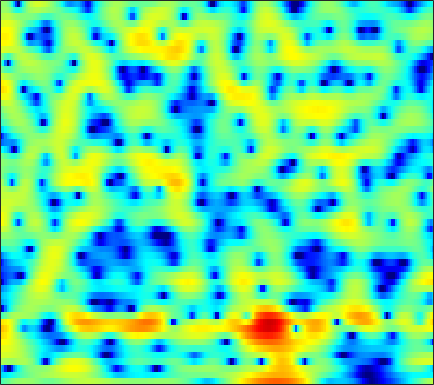

The file beside this chart, header and first rows:
-2.4336, -1.9568, -1.3726, -0.84063, -0.48779, -0.07641, 0.26499, 0.47973, 0.70443, 0.86097, 0.94342, 0.95819, 0.91835, 0.80954, 0.68434, 0.47429, 0.23465, 0.039913, -0.21648, -0.4551, -0.64684, -0.74462, -0.7899, -0.75266
-6.535, -6.219, -5.801, -5.356, -4.993, -4.467, -3.905, -3.465, -2.88, -2.309, -1.775, -1.402, -0.9491, -0.5487, -0.2804, 0.04013, 0.3226, 0.5131, 0.7475, 0.9633, 1.17, 1.321, 1.52, 1.718
-7.556, -9.659, -14.04, -24.14, -24.33, -13.8, -9.117, -6.822, -4.61, -3.017, -1.851, -1.186, -0.5327, -0.09312, 0.12, 0.2858, 0.3543, 0.3684, 0.3736, 0.4167, 0.5408, 0.7003, 1.014, 1.427
1.838, 1.583, 1.289, 1.092, 1.032, 1.076, 1.236, 1.391, 1.587, 1.707, 1.707, 1.605, 1.301, 0.7743, 0.2079, -0.83, -2.259, -3.683, -6.266, -10.16, -16.28, -17.4, -11.02, -6.682
3.282, 3.281, 3.238, 3.151, 3.057, 2.899, 2.708, 2.535, 2.253, 1.902, 1.469, 1.086, 0.4788, -0.2412, -0.8605, -1.789, -2.821, -3.634, -4.711, -5.661, -6.324, -6.564, -6.505, -6.105
4.022, 4.028, 3.963, 3.818, 3.666, 3.4, 3.068, 2.776, 2.33, 1.823, 1.258, 0.8002, 0.1411, -0.5725, -1.137, -1.92, -2.727, -3.34, -4.154, -4.943, -5.705, -6.253, -6.951, -7.611
5.069, 4.975, 4.765, 4.458, 4.168, 3.707, 3.159, 2.707, 2.056, 1.362, 0.6335, 0.06848, -0.7059, -1.494, -2.097, -2.909, -3.742, -4.382, -5.251, -6.125, -7.029, -7.74, -8.771, -9.962
6.311, 6.084, 5.648, 5.055, 4.516, 3.67, 2.703, 1.922, 0.8312, -0.2638, -1.295, -2.003, -2.85, -3.619, -4.186, -4.976, -5.869, -6.58, -7.612, -8.665, -9.595, -10.15, -10.62, -10.79
7.364, 7.054, 6.464, 5.623, 4.813, 3.441, 1.665, -0.01441, -2.782, -6.148, -9.178, -9.784, -8.532, -7.254, -6.796, -6.835, -7.567, -8.582, -10.7, -13.84, -18.52, -23.45, -22.83, -16.95
5.807, 5.649, 5.34, 4.857, 4.35, 3.423, 2.136, 0.9015, -1.031, -3.127, -4.697, -5.024, -4.512, -3.833, -3.621, -3.833, -4.701, -5.788, -7.815, -10.53, -13.88, -16.74, -21.18, -22.11
-2.264, -1.942, -1.061, -0.09988, 0.5318, 1.13, 1.482, 1.605, 1.621, 1.528, 1.385, 1.29, 1.146, 0.949, 0.7525, 0.3409, -0.2982, -0.9102, -1.885, -3.011, -4.158, -4.955, -5.611, -5.481
-21.52, -15.64, -10.05, -6.631, -4.797, -2.977, -1.635, -0.8719, -0.0969, 0.4618, 0.8851, 1.124, 1.325, 1.405, 1.406, 1.322, 1.152, 0.9799, 0.719, 0.4342, 0.1744, 0.02568, -0.07751, -0.031
-8.702, -8.243, -7.269, -6.09, -5.174, -3.983, -2.906, -2.179, -1.319, -0.5637, 0.06287, 0.457, 0.8922, 1.231, 1.423, 1.594, 1.695, 1.714, 1.675, 1.587, 1.458, 1.352, 1.183, 1.005
-7.471, -7.093, -6.449, -5.676, -5.047, -4.177, -3.303, -2.658, -1.823, -1.011, -0.2663, 0.2482, 0.8801, 1.441, 1.796, 2.177, 2.449, 2.568, 2.614, 2.532, 2.312, 2.064, 1.636, 1.094
-9.657, -9.105, -8.134, -7.082, -6.317, -5.346, -4.468, -3.819, -2.951, -2.046, -1.089, -0.3396, 0.6586, 1.593, 2.228, 2.96, 3.503, 3.788, 3.98, 3.942, 3.643, 3.233, 2.413, 1.245
-20.04, -15.86, -12.46, -10.35, -9.326, -8.518, -8.182, -8.129, -8.006, -7.373, -5.85, -4.31, -2.166, -0.2135, 1.052, 2.449, 3.524, 4.125, 4.652, 4.86, 4.76, 4.457, 3.73, 2.594
-14.3, -13.53, -12.39, -11.48, -11.11, -11.16, -12.06, -13.59, -17.63, -23.95, -15.72, -10.8, -6.44, -3.357, -1.556, 0.3391, 1.792, 2.632, 3.46, 3.986, 4.228, 4.239, 4.028, 3.591
-12.55, -12.05, -11.31, -10.61, -10.18, -9.782, -9.584, -9.493, -9.27, -8.706, -7.667, -6.577, -4.948, -3.318, -2.148, -0.7203, 0.5259, 1.326, 2.215, 2.908, 3.388, 3.622, 3.77, 3.729
-14.86, -12.85, -10.82, -9.357, -8.519, -7.674, -7.045, -6.673, -6.252, -5.847, -5.348, -4.926, -4.236, -3.378, -2.649, -1.591, -0.4927, 0.3114, 1.313, 2.182, 2.887, 3.287, 3.66, 3.838
-10.45, -9.07, -7.529, -6.361, -5.711, -5.119, -4.816, -4.751, -4.909, -5.301, -5.875, -6.383, -6.924, -6.835, -6.167, -4.635, -2.806, -1.478, 0.1166, 1.433, 2.481, 3.096, 3.689, 4.054
-4.127, -3.742, -3.251, -2.864, -2.678, -2.604, -2.775, -3.098, -3.821, -5, -6.888, -9.009, -13.9, -27, -17.75, -9.625, -5.357, -3.129, -0.9127, 0.7172, 1.925, 2.618, 3.298, 3.734
-1.158, -0.9726, -0.805, -0.7459, -0.7856, -0.9478, -1.245, -1.571, -2.128, -2.846, -3.667, -4.293, -4.981, -5.157, -4.82, -3.843, -2.578, -1.616, -0.4737, 0.4694, 1.198, 1.611, 2.023, 2.297
0.7268, 0.8109, 0.7788, 0.6093, 0.4116, 0.0772, -0.2921, -0.5544, -0.876, -1.113, -1.259, -1.305, -1.245, -1.08, -0.8853, -0.5523, -0.1967, 0.04208, 0.2772, 0.3886, 0.374, 0.279, 0.07601, -0.1229
2.999, 2.852, 2.44, 1.795, 1.183, 0.2514, -0.682, -1.245, -1.625, -1.488, -0.9825, -0.4863, 0.1787, 0.7508, 1.087, 1.386, 1.495, 1.431, 1.145, 0.5802, -0.3047, -1.191, -2.712, -4.527
4.883, 4.495, 3.671, 2.417, 1.113, -1.291, -4.863, -8.724, -12.5, -7.693, -3.629, -1.575, 0.2802, 1.478, 2.055, 2.458, 2.498, 2.31, 1.775, 0.8812, -0.4298, -1.728, -4.053, -7.368
4.614, 4.287, 3.597, 2.586, 1.587, -0.06591, -1.985, -3.321, -4.112, -3.33, -1.81, -0.7035, 0.4576, 1.232, 1.571, 1.724, 1.566, 1.254, 0.5835, -0.3226, -1.465, -2.413, -3.701, -4.856
3.639, 3.583, 3.352, 2.963, 2.595, 2.053, 1.529, 1.206, 0.9414, 0.8716, 0.9667, 1.064, 1.168, 1.165, 1.05, 0.7363, 0.2119, -0.3325, -1.259, -2.422, -3.79, -4.964, -6.602, -8.127
2.853, 3.015, 3.098, 3.061, 2.981, 2.829, 2.661, 2.541, 2.381, 2.232, 2.052, 1.887, 1.601, 1.2, 0.8134, 0.1566, -0.6748, -1.409, -2.553, -3.964, -5.657, -7.263, -10.12, -14.6
2.396, 2.563, 2.639, 2.614, 2.567, 2.514, 2.498, 2.503, 2.514, 2.49, 2.36, 2.185, 1.794, 1.205, 0.6425, -0.2854, -1.359, -2.226, -3.386, -4.49, -5.522, -6.254, -7.234, -8.117
2.366, 2.135, 1.604, 0.9371, 0.4971, 0.2416, 0.4738, 0.9048, 1.576, 2.138, 2.449, 2.479, 2.192, 1.514, 0.7205, -0.7116, -2.623, -4.313, -6.591, -7.759, -7.275, -6.224, -4.834, -3.631
1.617, 0.735, -1.164, -4.286, -7.941, -13.17, -8.041, -4.342, -1.202, 0.6916, 1.773, 2.136, 2.146, 1.612, 0.8441, -0.7369, -3.129, -5.663, -10.48, -14.17, -9.663, -6.478, -3.431, -1.292
0.1624, -0.5086, -1.78, -3.39, -4.597, -5.406, -4.632, -3.4, -1.715, -0.4014, 0.4619, 0.819, 0.9462, 0.6925, 0.2804, -0.5568, -1.567, -2.357, -3.269, -3.638, -3.398, -2.812, -1.807, -0.6652
0.05971, -0.1543, -0.5178, -0.901, -1.116, -1.229, -1.077, -0.8165, -0.3624, 0.1048, 0.4805, 0.6652, 0.726, 0.5587, 0.2765, -0.2726, -0.9977, -1.601, -2.39, -3.007, -3.269, -3.151, -2.56, -1.606
0.5757, 0.4013, 0.1038, -0.1956, -0.3607, -0.4536, -0.3552, -0.1767, 0.1985, 0.649, 1.072, 1.329, 1.494, 1.425, 1.178, 0.5851, -0.3986, -1.436, -3.261, -5.789, -8.546, -9.483, -7.282, -4.168
-0.2959, -0.7383, -1.458, -2.282, -2.924, -3.577, -3.677, -3.22, -2.093, -0.7514, 0.4608, 1.19, 1.879, 2.216, 2.234, 1.895, 1.138, 0.2519, -1.469, -3.88, -6.597, -7.474, -5.407, -2.455
-4.603, -5.148, -6.12, -7.745, -9.745, -14.67, -25, -15.9, -8.752, -4.783, -2.178, -0.8162, 0.4992, 1.323, 1.685, 1.861, 1.756, 1.534, 1.129, 0.7071, 0.4605, 0.4549, 0.7827, 1.37
-11.39, -10.57, -9.733, -9.421, -9.492, -9.721, -9.445, -8.469, -6.475, -4.411, -2.627, -1.551, -0.4329, 0.3417, 0.7286, 1.062, 1.213, 1.25, 1.265, 1.302, 1.391, 1.539, 1.793, 2.112
-15.77, -12.42, -9.548, -7.648, -6.604, -5.481, -4.49, -3.763, -2.805, -1.891, -1.099, -0.5817, -0.09248, 0.2142, 0.3202, 0.3327, 0.2495, 0.1656, 0.078, 0.1097, 0.3074, 0.576, 1.051, 1.596
-7.002, -6.151, -4.911, -3.694, -2.888, -1.952, -1.155, -0.6622, -0.1186, 0.2823, 0.5256, 0.5921, 0.5101, 0.224, -0.125, -0.8022, -1.671, -2.397, -3.305, -3.813, -3.513, -2.808, -1.466, -0.06708
-3.004, -2.336, -1.462, -0.6572, -0.1331, 0.462, 0.908, 1.147, 1.324, 1.332, 1.173, 0.9095, 0.3987, -0.3607, -1.121, -2.472, -4.365, -6.364, -10.4, -18.89, -16.8, -10.29, -5.435, -2.326
-1.761, -0.9519, -0.05951, 0.6107, 0.9914, 1.34, 1.502, 1.502, 1.354, 1.036, 0.5529, 0.0854, -0.6647, -1.58, -2.374, -3.546, -4.869, -5.924, -7.306, -8.076, -7.499, -6.287, -4.176, -2.127
-0.5507, 0.2523, 1.03, 1.517, 1.716, 1.764, 1.599, 1.342, 0.8383, 0.175, -0.6524, -1.341, -2.393, -3.503, -4.313, -5.275, -5.936, -6.147, -6.02, -5.43, -4.479, -3.617, -2.368, -1.092
1.804, 2.299, 2.681, 2.784, 2.669, 2.279, 1.642, 1.025, 0.03918, -1.092, -2.333, -3.366, -4.885, -6.69, -8.307, -10.69, -12.23, -11.68, -9.245, -6.775, -4.707, -3.374, -1.907, -0.6996
4.381, 4.508, 4.438, 4.064, 3.569, 2.621, 1.306, 0.0961, -1.742, -3.709, -5.419, -6.393, -7.427, -8.646, -10.08, -13.04, -15.98, -14.36, -9.869, -6.438, -4.093, -2.832, -1.629, -0.8644
6.069, 5.962, 5.593, 4.909, 4.175, 2.82, 0.9298, -0.9599, -4.46, -9.93, -19.39, -16.32, -10.35, -7.641, -6.511, -5.616, -4.877, -4.242, -3.248, -2.249, -1.488, -1.153, -1.129, -1.633
5.464, 5.262, 4.808, 4.157, 3.516, 2.431, 1.062, -0.2051, -2.187, -4.255, -5.66, -5.71, -4.813, -3.554, -2.705, -1.784, -1.077, -0.6528, -0.2343, -0.01579, -0.03782, -0.2774, -0.9743, -2.232
3.028, 2.687, 2.183, 1.69, 1.334, 0.899, 0.4643, 0.1346, -0.277, -0.6125, -0.8035, -0.8195, -0.658, -0.3521, -0.09817, 0.2305, 0.4957, 0.6369, 0.7087, 0.6406, 0.4062, 0.1076, -0.4492, -1.206
0.1555, -0.7846, -1.929, -2.558, -2.497, -1.897, -1.105, -0.5342, 0.08203, 0.5366, 0.8679, 1.048, 1.258, 1.403, 1.482, 1.543, 1.543, 1.494, 1.373, 1.187, 0.9275, 0.6924, 0.3287, -0.08112
-1.908, -4.448, -10.26, -20.53, -11.83, -5.64, -2.4, -0.847, 0.5218, 1.394, 1.922, 2.161, 2.334, 2.351, 2.297, 2.148, 1.929, 1.715, 1.411, 1.085, 0.7812, 0.5546, 0.3056, 0.1188
0.7404, -0.3808, -1.855, -2.584, -2.23, -1.05, 0.2378, 1.014, 1.742, 2.146, 2.279, 2.248, 2.053, 1.757, 1.476, 1.019, 0.4784, 0.03657, -0.6239, -1.324, -1.972, -2.302, -2.427, -2.191
3.632, 3.487, 3.241, 3.024, 2.922, 2.831, 2.708, 2.549, 2.201, 1.645, 0.9118, 0.2742, -0.6096, -1.413, -1.956, -2.611, -3.334, -4.012, -5.226, -6.93, -9.229, -10.96, -11.73, -9.52
4.944, 5.054, 5.019, 4.825, 4.56, 4.064, 3.35, 2.642, 1.4, -0.2379, -2.329, -4.193, -6.772, -8.675, -9.062, -8.689, -8.364, -8.52, -9.373, -10.99, -13.51, -16.05, -17.36, -13.5
5.287, 5.412, 5.404, 5.185, 4.873, 4.234, 3.318, 2.399, 0.7999, -1.343, -4.28, -7.25, -13.18, -21.2, -17.65, -13.02, -11.17, -10.74, -10.98, -11.74, -12.46, -12.64, -11.94, -10.24
4.769, 4.93, 4.99, 4.84, 4.595, 4.06, 3.291, 2.547, 1.342, -0.1374, -1.868, -3.275, -5.067, -6.509, -7.202, -7.821, -8.479, -9.224, -10.82, -13.55, -18.13, -22.2, -17.72, -12.12
3.366, 3.686, 3.9, 3.887, 3.736, 3.382, 2.865, 2.407, 1.705, 0.9357, 0.1282, -0.4816, -1.284, -2.068, -2.64, -3.454, -4.389, -5.26, -6.703, -8.472, -10.22, -10.86, -9.922, -7.749
1.573, 2.048, 2.337, 2.308, 2.106, 1.686, 1.189, 0.8377, 0.4698, 0.268, 0.1979, 0.1844, 0.1457, 0.06083, -0.0734, -0.3433, -0.7375, -1.1, -1.66, -2.193, -2.609, -2.737, -2.67, -2.345
0.6778, 1.007, 1.028, 0.5721, -0.06495, -1.299, -2.772, -3.757, -4.18, -3.353, -1.955, -0.937, 0.1839, 0.9881, 1.395, 1.716, 1.821, 1.791, 1.641, 1.399, 1.116, 0.8943, 0.6066, 0.3142
0.6907, 0.7514, 0.4497, -0.3864, -1.449, -3.692, -7.559, -12.94, -21.11, -9.127, -4.204, -1.932, 0.1597, 1.539, 2.255, 2.87, 3.185, 3.255, 3.172, 2.908, 2.505, 2.11, 1.493, 0.7647
